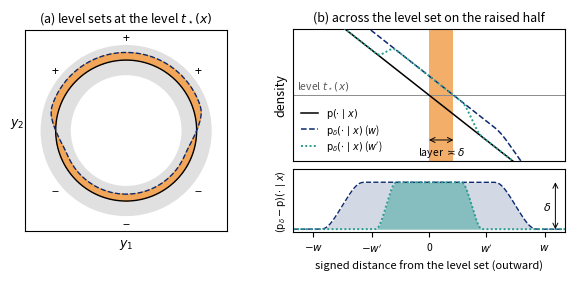

Write Python code to recreate this figure. (Note: this script raises an exception after producing the figure.)
"""Illustration of the smooth counterexample of Theorem 7.2 (thm:sep-smooth).
(a) level sets at the level t_star(x): the perturbation of height delta on a shell of half-width w around the level set raises the
    density on the upper half and lowers it on the lower half;
(b) profile across the level set on the raised half for two shells of the same height delta and different widths: the
    super-level set moves by the same amount, so the misplaced layer and the shape loss are the same, while the error
    (bottom) has mass proportional to the width.
Usage (from sim/): python fig_sep_smooth.py [output.pdf]; default ../figures/sep_smooth.pdf. A PNG is written next to the PDF."""
import sys
import numpy as np
import matplotlib
matplotlib.use("Agg")
import matplotlib.pyplot as plt

OUT = sys.argv[1] if len(sys.argv) > 1 else "../figures/sep_smooth.pdf"
plt.rcParams.update({"font.size": 9, "axes.titlesize": 9, "axes.labelsize": 9, "xtick.labelsize": 8, "ytick.labelsize": 8})
ORANGE, NAVY, TEAL = "#f2a65a", "#0b2a6f", "#2a9d8f"


def step(u):   # smooth step: 0 for u <= 0, 1 for u >= 1
    e = lambda v: np.where(v > 0, np.exp(-1 / np.maximum(v, 1e-12)), 0.0)
    return e(u) / (e(u) + e(1 - u))


chi = lambda u: step(2 * (1 - np.abs(u)))                  # chi = 1 on [-1/2, 1/2], 0 outside (-1, 1)
a = lambda u: 2 * step(u + 0.5) - 1                        # odd, a = 1 on [1/2, inf), a = -1 on (-inf, -1/2]

# ---------------- (a) level sets of a bivariate radial density and of p_delta
f0 = lambda r: np.exp(-r ** 2 / 2) / (2 * np.pi)
rstar = 1.4; t = f0(rstar); delta, w = 0.2 * t, 0.3
phat = lambda x, y: f0(np.hypot(x, y)) + delta * chi((np.hypot(x, y) - rstar) / w) * a(y / rstar)
g = np.linspace(-2.0, 2.0, 900); X, Y = np.meshgrid(g, g)
P, Ph = f0(np.hypot(X, Y)), phat(X, Y)

fig = plt.figure(figsize=(5.8, 2.75))
gs = fig.add_gridspec(2, 2, width_ratios=[1, 1.35], height_ratios=[2.1, 1], hspace=0.08, wspace=0.28)
ax1 = fig.add_subplot(gs[:, 0])
ax1.add_patch(matplotlib.patches.Annulus((0, 0), rstar + w, 2 * w, color="0.88", lw=0, zorder=0))
ax1.contourf(X, Y, ((Ph >= t) != (P >= t)).astype(float), levels=[0.5, 1.5], colors=[ORANGE], zorder=1)
ax1.contour(X, Y, P, levels=[t], colors="k", linewidths=1.0)
ax1.contour(X, Y, Ph, levels=[t], colors=NAVY, linewidths=1.0, linestyles="--")
for ang in np.deg2rad([40, 90, 140]):
    ax1.text(1.85 * np.cos(ang), 1.85 * np.sin(ang), "+", ha="center", va="center", fontsize=9)
    ax1.text(1.85 * np.cos(ang), -1.85 * np.sin(ang), "−", ha="center", va="center", fontsize=9)
ax1.set_xlim(-2, 2); ax1.set_ylim(-2, 2); ax1.set_aspect("equal"); ax1.set_xticks([]); ax1.set_yticks([])
ax1.set_xlabel("$y_1$"); ax1.set_ylabel("$y_2$", rotation=0, labelpad=6)
ax1.set_title(r"(a) level sets at the level $t_\star(x)$")

# ---------------- (b) profile across the level set on the raised half (schematic, slope 1 at the level)
s = np.linspace(-1.0, 1.0, 801); T, d = 1.0, 0.18
WIDE, THIN = 0.85, 0.42
p = T - s
ax2 = fig.add_subplot(gs[0, 1]); ax3 = fig.add_subplot(gs[1, 1], sharex=ax2)
ax2.axvspan(0, d, color=ORANGE, alpha=0.9, lw=0, zorder=0)
ax2.axhline(T, color="0.55", lw=0.7, zorder=1)
ax2.plot(s, p, "k", lw=1.1, label=r"$\mathsf{p}(\cdot\mid x)$", zorder=3)
ax2.plot(s, p + d * chi(s / WIDE), color=NAVY, ls="--", lw=1.1, label=r"$\mathsf{p}_\delta(\cdot\mid x)$ ($w$)", zorder=4)
ax2.plot(s, p + d * chi(s / THIN), color=TEAL, ls=(0, (1, 1.2)), lw=1.4, label=r"$\mathsf{p}_\delta(\cdot\mid x)$ ($w'$)", zorder=5)
ax2.text(-0.97, T + 0.03, r"level $t_\star(x)$", ha="left", va="bottom", fontsize=7.5, color="0.35")
ax2.annotate("", xy=(0, T - 0.42), xytext=(d, T - 0.42), arrowprops=dict(arrowstyle="<->", lw=0.7, shrinkA=0, shrinkB=0))
ax2.text(d / 2, T - 0.47, r"layer $\asymp\delta$", ha="center", va="top", fontsize=7.5)
ax2.set_ylim(T - 0.62, T + 0.62); ax2.set_yticks([]); ax2.set_ylabel("density")
ax2.tick_params(labelbottom=False, length=0)
ax2.set_title("(b) across the level set on the raised half")
ax2.legend(frameon=False, fontsize=7, loc="lower left", handlelength=1.8, borderaxespad=0.4, labelspacing=0.25)
# error profiles: same height delta, mass proportional to the width
ax3.fill_between(s, 0, d * chi(s / WIDE), color=NAVY, alpha=0.18, lw=0)
ax3.plot(s, d * chi(s / WIDE), color=NAVY, ls="--", lw=1.0)
ax3.fill_between(s, 0, d * chi(s / THIN), color=TEAL, alpha=0.45, lw=0)
ax3.plot(s, d * chi(s / THIN), color=TEAL, ls=(0, (1, 1.2)), lw=1.4)
ax3.annotate("", xy=(0.93, 0), xytext=(0.93, d), arrowprops=dict(arrowstyle="<->", lw=0.7, shrinkA=0, shrinkB=0))
ax3.text(0.9, d / 2, r"$\delta$", ha="right", va="center", fontsize=8)
ax3.set_ylim(-0.012, 0.23); ax3.set_yticks([]); ax3.set_ylabel(r"$(\mathsf{p}_\delta-\mathsf{p})(\cdot\mid x)$", fontsize=7)
ax3.set_xticks([-WIDE, -THIN, 0, THIN, WIDE]); ax3.set_xticklabels(["$-w$", "$-w'$", "0", "$w'$", "$w$"], fontsize=7.5)
ax3.set_xlabel("signed distance from the level set (outward)", fontsize=8)
ax3.set_xlim(-1.0, 1.0)
fig.subplots_adjust(left=0.06, right=0.99, bottom=0.16, top=0.9)
plt.savefig(OUT)
plt.savefig(OUT.rsplit(".", 1)[0] + ".png", dpi=150)
